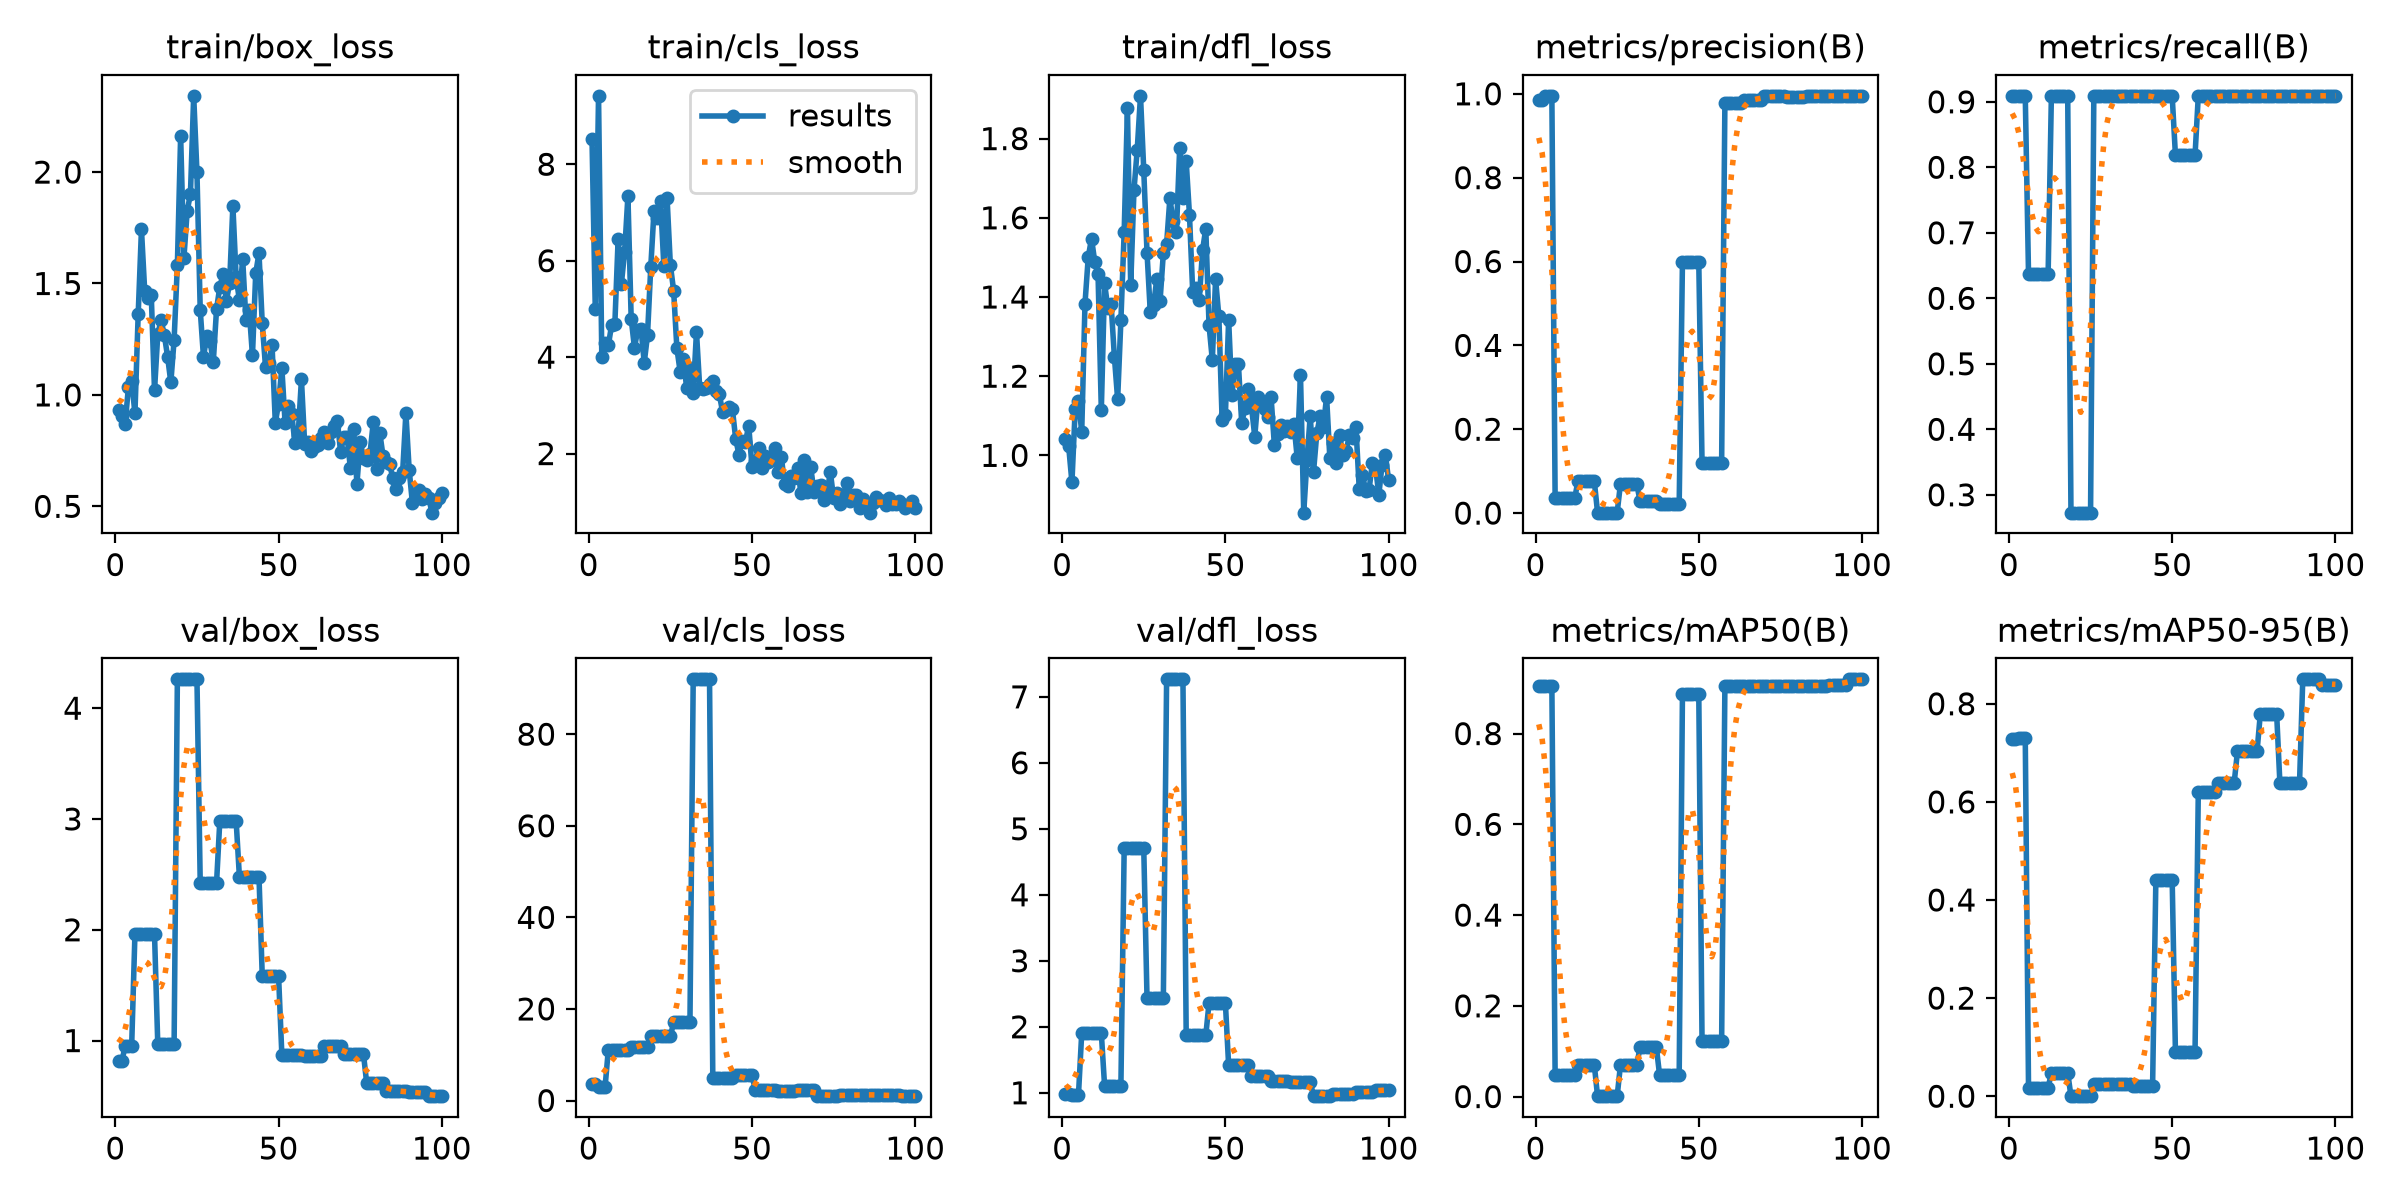

Values plotted in this chart, from the file beside it:
epoch, time, train/box_loss, train/cls_loss, train/dfl_loss, metrics/precision(B), metrics/recall(B), metrics/mAP50(B), metrics/mAP50-95(B), val/box_loss, val/cls_loss, val/dfl_loss, lr/pg0, lr/pg1, lr/pg2
1, 2.649, 0.9326, 8.525, 1.041, 0.9844, 0.9091, 0.905, 0.7281, 0.8131, 3.572, 0.979, 0.00018, 0.00018, 0.00018
2, 5.321, 0.9044, 5.005, 1.023, 0.9844, 0.9091, 0.905, 0.7281, 0.8131, 3.572, 0.979, 0.0003762, 0.0003762, 0.0003762
3, 7.877, 0.8687, 9.419, 0.9318, 0.9944, 0.9091, 0.905, 0.7302, 0.9496, 2.919, 0.9684, 0.0005685, 0.0005685, 0.0005685
4, 10.51, 1.034, 3.998, 1.117, 0.9944, 0.9091, 0.905, 0.7302, 0.9496, 2.919, 0.9684, 0.0007568, 0.0007568, 0.0007568
5, 12.86, 1.064, 4.284, 1.136, 0.9944, 0.9091, 0.905, 0.7302, 0.9496, 2.919, 0.9684, 0.0009412, 0.0009412, 0.0009412
6, 15.36, 0.9166, 4.241, 1.06, 0.03617, 0.6364, 0.04712, 0.0171, 1.959, 11.11, 1.904, 0.001122, 0.001122, 0.001122
7, 17.71, 1.363, 4.665, 1.383, 0.03617, 0.6364, 0.04712, 0.0171, 1.959, 11.11, 1.904, 0.001298, 0.001298, 0.001298
8, 20.04, 1.743, 4.694, 1.501, 0.03617, 0.6364, 0.04712, 0.0171, 1.959, 11.11, 1.904, 0.001471, 0.001471, 0.001471
9, 22.35, 1.465, 6.444, 1.548, 0.03617, 0.6364, 0.04712, 0.0171, 1.959, 11.11, 1.904, 0.001639, 0.001639, 0.001639
10, 24.78, 1.436, 5.523, 1.488, 0.03617, 0.6364, 0.04712, 0.0171, 1.959, 11.11, 1.904, 0.001804, 0.001804, 0.001804
11, 27.12, 1.449, 6.19, 1.457, 0.03617, 0.6364, 0.04712, 0.0171, 1.959, 11.11, 1.904, 0.001802, 0.001802, 0.001802
12, 29.51, 1.02, 7.34, 1.114, 0.03617, 0.6364, 0.04712, 0.0171, 1.959, 11.11, 1.904, 0.001782, 0.001782, 0.001782
13, 31.79, 1.272, 4.797, 1.434, 0.07603, 0.9091, 0.06962, 0.04783, 0.9663, 11.61, 1.107, 0.001762, 0.001762, 0.001762
14, 34.08, 1.335, 4.197, 1.372, 0.07603, 0.9091, 0.06962, 0.04783, 0.9663, 11.61, 1.107, 0.001743, 0.001743, 0.001743
15, 36.36, 1.27, 4.557, 1.382, 0.07603, 0.9091, 0.06962, 0.04783, 0.9663, 11.61, 1.107, 0.001723, 0.001723, 0.001723
16, 38.71, 1.172, 4.593, 1.249, 0.07603, 0.9091, 0.06962, 0.04783, 0.9663, 11.61, 1.107, 0.001703, 0.001703, 0.001703
17, 41.09, 1.056, 3.884, 1.142, 0.07603, 0.9091, 0.06962, 0.04783, 0.9663, 11.61, 1.107, 0.001683, 0.001683, 0.001683
18, 43.4, 1.247, 4.456, 1.341, 0.07603, 0.9091, 0.06962, 0.04783, 0.9663, 11.61, 1.107, 0.001663, 0.001663, 0.001663
19, 46.07, 1.582, 5.871, 1.564, 0.001, 0.2727, 0.00091, 0.00013, 4.261, 14.01, 4.703, 0.001644, 0.001644, 0.001644
20, 48.25, 2.162, 7.041, 1.877, 0.001, 0.2727, 0.00091, 0.00013, 4.261, 14.01, 4.703, 0.001624, 0.001624, 0.001624
21, 50.68, 1.613, 6.891, 1.429, 0.001, 0.2727, 0.00091, 0.00013, 4.261, 14.01, 4.703, 0.001604, 0.001604, 0.001604
22, 53.06, 1.825, 7.233, 1.67, 0.001, 0.2727, 0.00091, 0.00013, 4.261, 14.01, 4.703, 0.001584, 0.001584, 0.001584
23, 55.09, 1.902, 5.898, 1.772, 0.001, 0.2727, 0.00091, 0.00013, 4.261, 14.01, 4.703, 0.001564, 0.001564, 0.001564
24, 57.4, 2.342, 7.292, 1.908, 0.001, 0.2727, 0.00091, 0.00013, 4.261, 14.01, 4.703, 0.001545, 0.001545, 0.001545
25, 59.74, 1.998, 5.91, 1.72, 0.001, 0.2727, 0.00091, 0.00013, 4.261, 14.01, 4.703, 0.001525, 0.001525, 0.001525
26, 62.12, 1.381, 5.381, 1.512, 0.06888, 0.9091, 0.06856, 0.02497, 2.423, 17.05, 2.43, 0.001505, 0.001505, 0.001505
27, 64.5, 1.169, 4.182, 1.362, 0.06888, 0.9091, 0.06856, 0.02497, 2.423, 17.05, 2.43, 0.001485, 0.001485, 0.001485
28, 66.97, 1.266, 3.699, 1.379, 0.06888, 0.9091, 0.06856, 0.02497, 2.423, 17.05, 2.43, 0.001465, 0.001465, 0.001465
29, 69.3, 1.242, 3.951, 1.446, 0.06888, 0.9091, 0.06856, 0.02497, 2.423, 17.05, 2.43, 0.001446, 0.001446, 0.001446
30, 71.78, 1.147, 3.356, 1.391, 0.06888, 0.9091, 0.06856, 0.02497, 2.423, 17.05, 2.43, 0.001426, 0.001426, 0.001426
31, 74.14, 1.385, 3.776, 1.511, 0.06888, 0.9091, 0.06856, 0.02497, 2.423, 17.05, 2.43, 0.001406, 0.001406, 0.001406
32, 76.7, 1.485, 3.253, 1.534, 0.02967, 0.9091, 0.1087, 0.02448, 2.983, 91.98, 7.265, 0.001386, 0.001386, 0.001386
33, 79.01, 1.54, 4.52, 1.649, 0.02967, 0.9091, 0.1087, 0.02448, 2.983, 91.98, 7.265, 0.001366, 0.001366, 0.001366
34, 81.28, 1.422, 3.353, 1.591, 0.02967, 0.9091, 0.1087, 0.02448, 2.983, 91.98, 7.265, 0.001347, 0.001347, 0.001347
35, 83.63, 1.501, 3.338, 1.563, 0.02967, 0.9091, 0.1087, 0.02448, 2.983, 91.98, 7.265, 0.001327, 0.001327, 0.001327
36, 85.85, 1.849, 3.359, 1.776, 0.02967, 0.9091, 0.1087, 0.02448, 2.983, 91.98, 7.265, 0.001307, 0.001307, 0.001307
37, 88.15, 1.527, 3.451, 1.649, 0.02967, 0.9091, 0.1087, 0.02448, 2.983, 91.98, 7.265, 0.001287, 0.001287, 0.001287
38, 90.58, 1.426, 3.511, 1.743, 0.02228, 0.9091, 0.04758, 0.02107, 2.48, 4.857, 1.87, 0.001267, 0.001267, 0.001267
39, 92.89, 1.612, 3.287, 1.608, 0.02228, 0.9091, 0.04758, 0.02107, 2.48, 4.857, 1.87, 0.001248, 0.001248, 0.001248
40, 95.28, 1.335, 3.233, 1.412, 0.02228, 0.9091, 0.04758, 0.02107, 2.48, 4.857, 1.87, 0.001228, 0.001228, 0.001228
41, 97.59, 1.381, 2.859, 1.424, 0.02228, 0.9091, 0.04758, 0.02107, 2.48, 4.857, 1.87, 0.001208, 0.001208, 0.001208
42, 99.8, 1.177, 2.913, 1.393, 0.02228, 0.9091, 0.04758, 0.02107, 2.48, 4.857, 1.87, 0.001188, 0.001188, 0.001188
43, 102, 1.546, 2.969, 1.518, 0.02228, 0.9091, 0.04758, 0.02107, 2.48, 4.857, 1.87, 0.001168, 0.001168, 0.001168
44, 104.4, 1.636, 2.922, 1.573, 0.02228, 0.9091, 0.04758, 0.02107, 2.48, 4.857, 1.87, 0.001149, 0.001149, 0.001149
45, 106.9, 1.321, 2.31, 1.328, 0.5988, 0.9091, 0.8878, 0.4407, 1.581, 5.541, 2.363, 0.001129, 0.001129, 0.001129
46, 109.1, 1.125, 1.98, 1.241, 0.5988, 0.9091, 0.8878, 0.4407, 1.581, 5.541, 2.363, 0.001109, 0.001109, 0.001109
47, 111.3, 1.144, 2.262, 1.445, 0.5988, 0.9091, 0.8878, 0.4407, 1.581, 5.541, 2.363, 0.001089, 0.001089, 0.001089
48, 113.5, 1.225, 2.24, 1.351, 0.5988, 0.9091, 0.8878, 0.4407, 1.581, 5.541, 2.363, 0.001069, 0.001069, 0.001069
49, 115.9, 0.8748, 2.581, 1.09, 0.5988, 0.9091, 0.8878, 0.4407, 1.581, 5.541, 2.363, 0.00105, 0.00105, 0.00105
50, 118.1, 0.961, 1.727, 1.101, 0.5988, 0.9091, 0.8878, 0.4407, 1.581, 5.541, 2.363, 0.00103, 0.00103, 0.00103
51, 120.3, 1.122, 1.839, 1.343, 0.1206, 0.8182, 0.122, 0.08927, 0.8733, 2.387, 1.416, 0.00101, 0.00101, 0.00101
52, 122.6, 0.8727, 2.117, 1.152, 0.1206, 0.8182, 0.122, 0.08927, 0.8733, 2.387, 1.416, 0.0009902, 0.0009902, 0.0009902
53, 125, 0.9497, 1.704, 1.231, 0.1206, 0.8182, 0.122, 0.08927, 0.8733, 2.387, 1.416, 0.0009704, 0.0009704, 0.0009704
54, 127.3, 0.9158, 1.951, 1.23, 0.1206, 0.8182, 0.122, 0.08927, 0.8733, 2.387, 1.416, 0.0009506, 0.0009506, 0.0009506
55, 129.7, 0.7855, 1.821, 1.082, 0.1206, 0.8182, 0.122, 0.08927, 0.8733, 2.387, 1.416, 0.0009308, 0.0009308, 0.0009308
56, 132, 0.8216, 1.875, 1.119, 0.1206, 0.8182, 0.122, 0.08927, 0.8733, 2.387, 1.416, 0.000911, 0.000911, 0.000911
57, 134.3, 1.07, 2.123, 1.168, 0.1206, 0.8182, 0.122, 0.08927, 0.8733, 2.387, 1.416, 0.0008912, 0.0008912, 0.0008912
58, 136.8, 0.778, 1.616, 1.123, 0.978, 0.9091, 0.905, 0.62, 0.8642, 2.088, 1.251, 0.0008714, 0.0008714, 0.0008714
59, 139, 0.7875, 1.921, 1.048, 0.978, 0.9091, 0.905, 0.62, 0.8642, 2.088, 1.251, 0.0008516, 0.0008516, 0.0008516
60, 141.3, 0.7472, 1.365, 1.146, 0.978, 0.9091, 0.905, 0.62, 0.8642, 2.088, 1.251, 0.0008318, 0.0008318, 0.0008318
... 40 more rows
